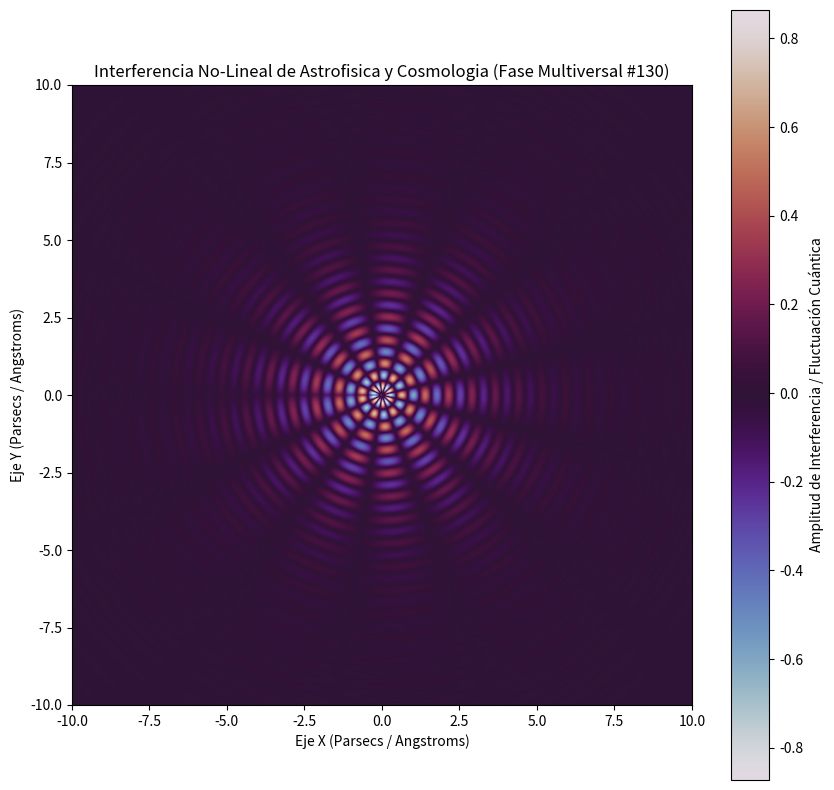

Python code for this plot:
%matplotlib inline
# Simulación Multiversal: Astrofisica y Cosmologia - Variante 130
import numpy as np
import matplotlib.pyplot as plt

# Parámetros Físicos No-Lineales
omega_1 = 8.307
omega_2 = 6.396
lambda_decay = 0.486
phase_shift = 2.473

x = np.linspace(-10, 10, 800)
y = np.linspace(-10, 10, 800)
X, Y = np.meshgrid(x, y)

# Dinámica de Fluidos / Campos Tensor-Escalares (Fase Multiversal)
R = np.sqrt(X**2 + Y**2) + 1e-5
Z = (np.sin(omega_1 * R + phase_shift) * np.cos(omega_2 * np.arctan2(Y, X))) * np.exp(-lambda_decay * R)

plt.figure(figsize=(10, 10))
plt.imshow(Z, cmap='twilight', extent=[-10, 10, -10, 10], origin='lower')
plt.colorbar(label='Amplitud de Interferencia / Fluctuación Cuántica')
plt.title(r'Interferencia No-Lineal de Astrofisica y Cosmologia (Fase Multiversal #130)')
plt.xlabel('Eje X (Parsecs / Angstroms)')
plt.ylabel('Eje Y (Parsecs / Angstroms)')
plt.show()
